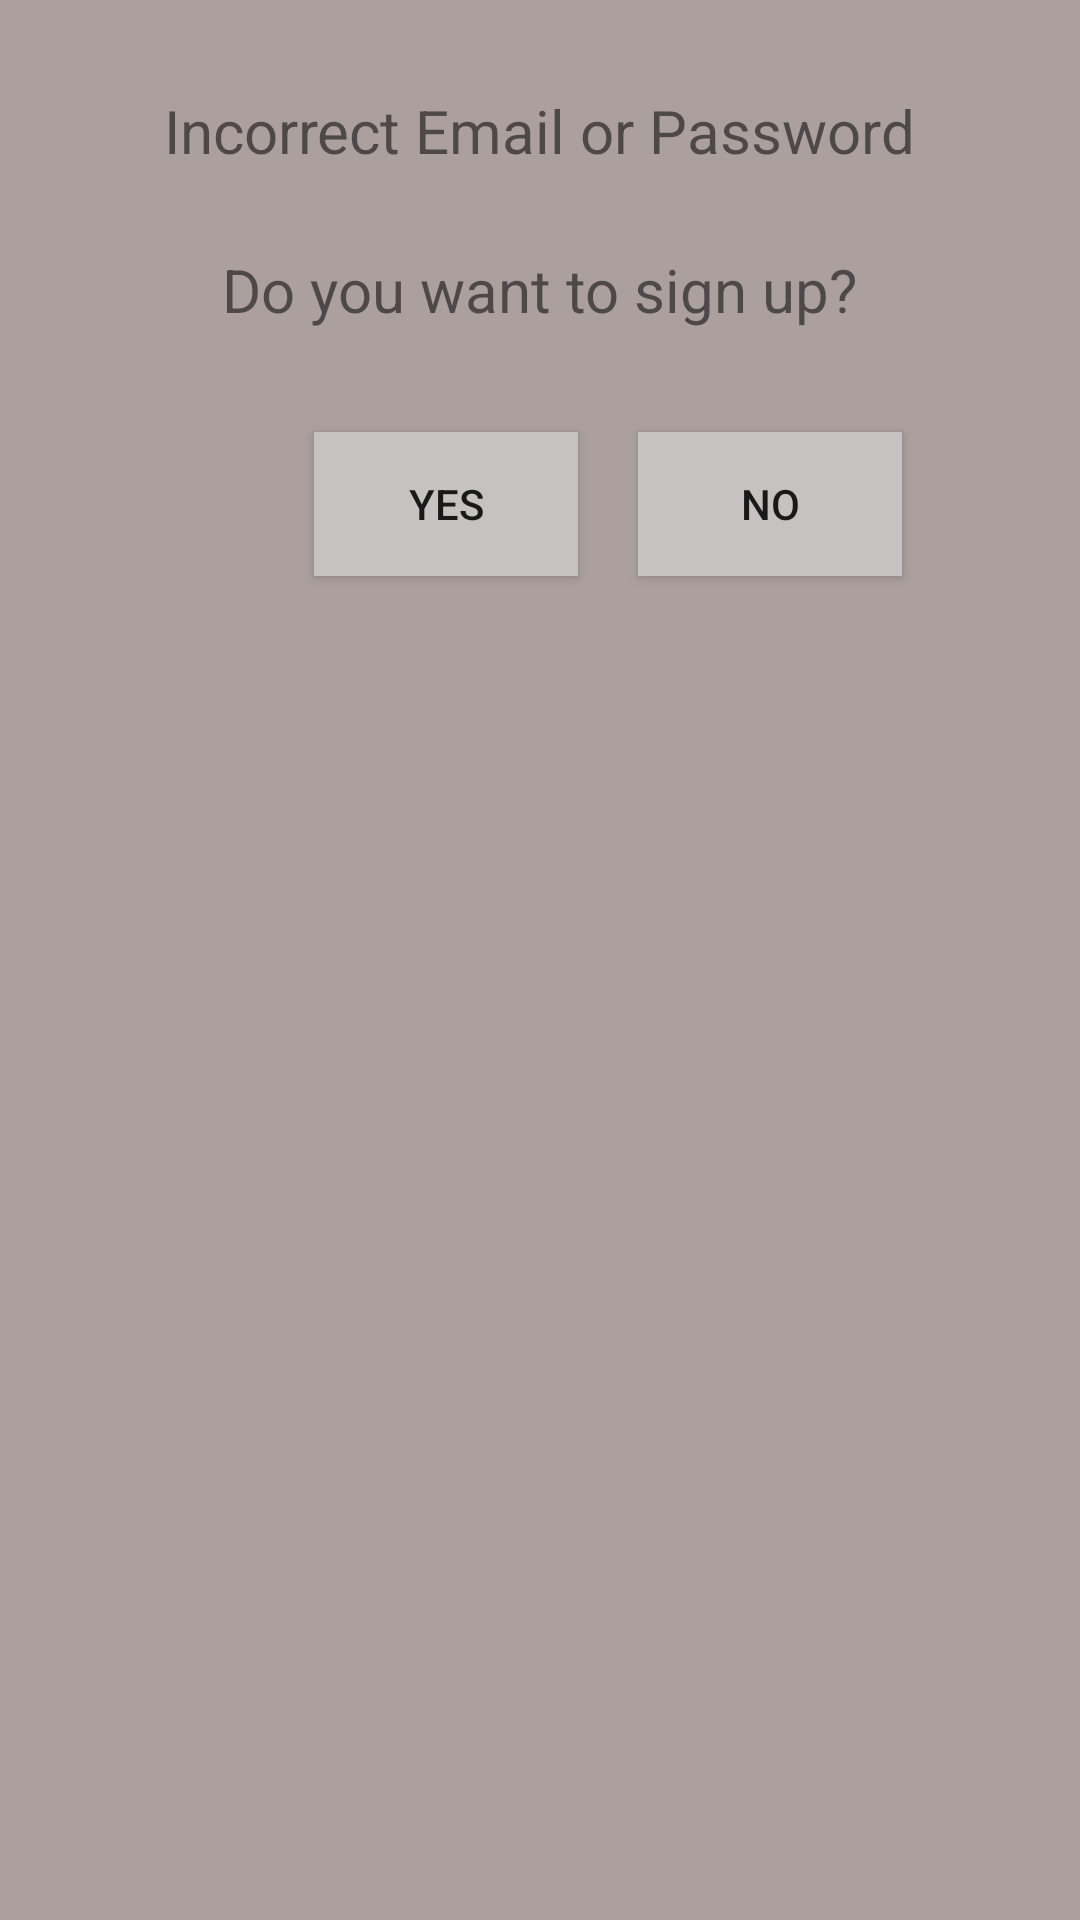

The Android layout XML behind this screen, and the referenced resources:
<!-- AndroidManifest.xml: application theme MyAppTheme -->
<!-- res/layout/popup_layout.xml -->
<?xml version="1.0" encoding="utf-8"?>
<RelativeLayout
    xmlns:android="http://schemas.android.com/apk/res/android"
    android:layout_width="match_parent"
    android:layout_height="match_parent"
    android:background="#aba09e"
    android:textAlignment="center"
    android:paddingTop="15dp"
    android:paddingLeft="15dp"
    android:paddingRight="15dp">

    <TextView
        style="@style/MyTextView"
        android:id="@+id/msg1TV"
        android:layout_width="wrap_content"
        android:layout_height="wrap_content"
        android:layout_marginTop="15dp"
        android:text="@string/incorrect_email_or_password"
        android:layout_alignParentTop="true"
        android:layout_centerHorizontal="true"/>

    <TextView
        style="@style/MyTextView"
        android:id="@+id/msg2TV"
        android:layout_width="wrap_content"
        android:layout_height="wrap_content"
        android:layout_below="@+id/msg1TV"
        android:layout_centerHorizontal="true"
        android:layout_marginTop="26dp"
        android:text="@string/do_you_want_to_sign_up" />

    <Button
        android:id="@+id/signUpBtn"
        android:layout_width="wrap_content"
        android:layout_height="wrap_content"
        android:layout_alignLeft="@+id/msg1TV"
        android:layout_alignStart="@+id/msg1TV"
        android:layout_below="@+id/msg2TV"
        android:layout_marginTop="34dp"
        android:layout_marginLeft="50dp"
        android:text="@string/yes"
        android:background="#c7c2c2"/>

    <Button
        android:id="@+id/cancelSignUpBtn"
        android:layout_width="wrap_content"
        android:layout_height="wrap_content"
        android:layout_alignBaseline="@+id/signUpBtn"
        android:layout_alignBottom="@+id/signUpBtn"
        android:layout_marginLeft="20dp"
        android:layout_toEndOf="@+id/signUpBtn"
        android:layout_toRightOf="@+id/signUpBtn"
        android:text="@string/no"
        android:background="#c7c2c2"/>
</RelativeLayout>
<!-- resources referenced by this layout -->
<resources>
  <string name="do_you_want_to_sign_up">Do you want to sign up?</string>
  <string name="incorrect_email_or_password">Incorrect Email or Password</string>
  <string name="no">NO</string>
  <string name="yes">YES</string>
  <style name="MyTextView">
          <item name="android:layout_width">match_parent</item>
          <item name="android:layout_height">wrap_content</item>
          <item name="android:textSize">20sp</item>
          <item name="android:layout_marginTop">10dp</item>
          <item name="android:layout_marginLeft">10dp</item>
          <item name="android:layout_marginRight">10dp</item>
      </style>
  <style name="MyAppTheme" parent="Theme.AppCompat.Light.DarkActionBar">
          
          <item name="colorPrimary">@color/colorPrimary</item>
          <item name="colorPrimaryDark">@color/colorPrimaryDark</item>
          <item name="colorAccent">@color/colorAccent</item>
          <item name="background">@drawable/background_style</item>
      </style>
  <color name="colorPrimary">#3F51B5</color>
  <color name="colorPrimaryDark">#303F9F</color>
  <color name="colorAccent">#FF4081</color>
  <!-- drawable background_style (drawable) -->
  <?xml version="1.0" encoding="utf-8"?>
  <shape
      xmlns:android="http://schemas.android.com/apk/res/android"
      android:shape="rectangle">
      <gradient
          android:startColor="#2d7ce3"
          android:endColor="#fff"
          android:angle="135">
      </gradient>
  
  </shape>
</resources>
